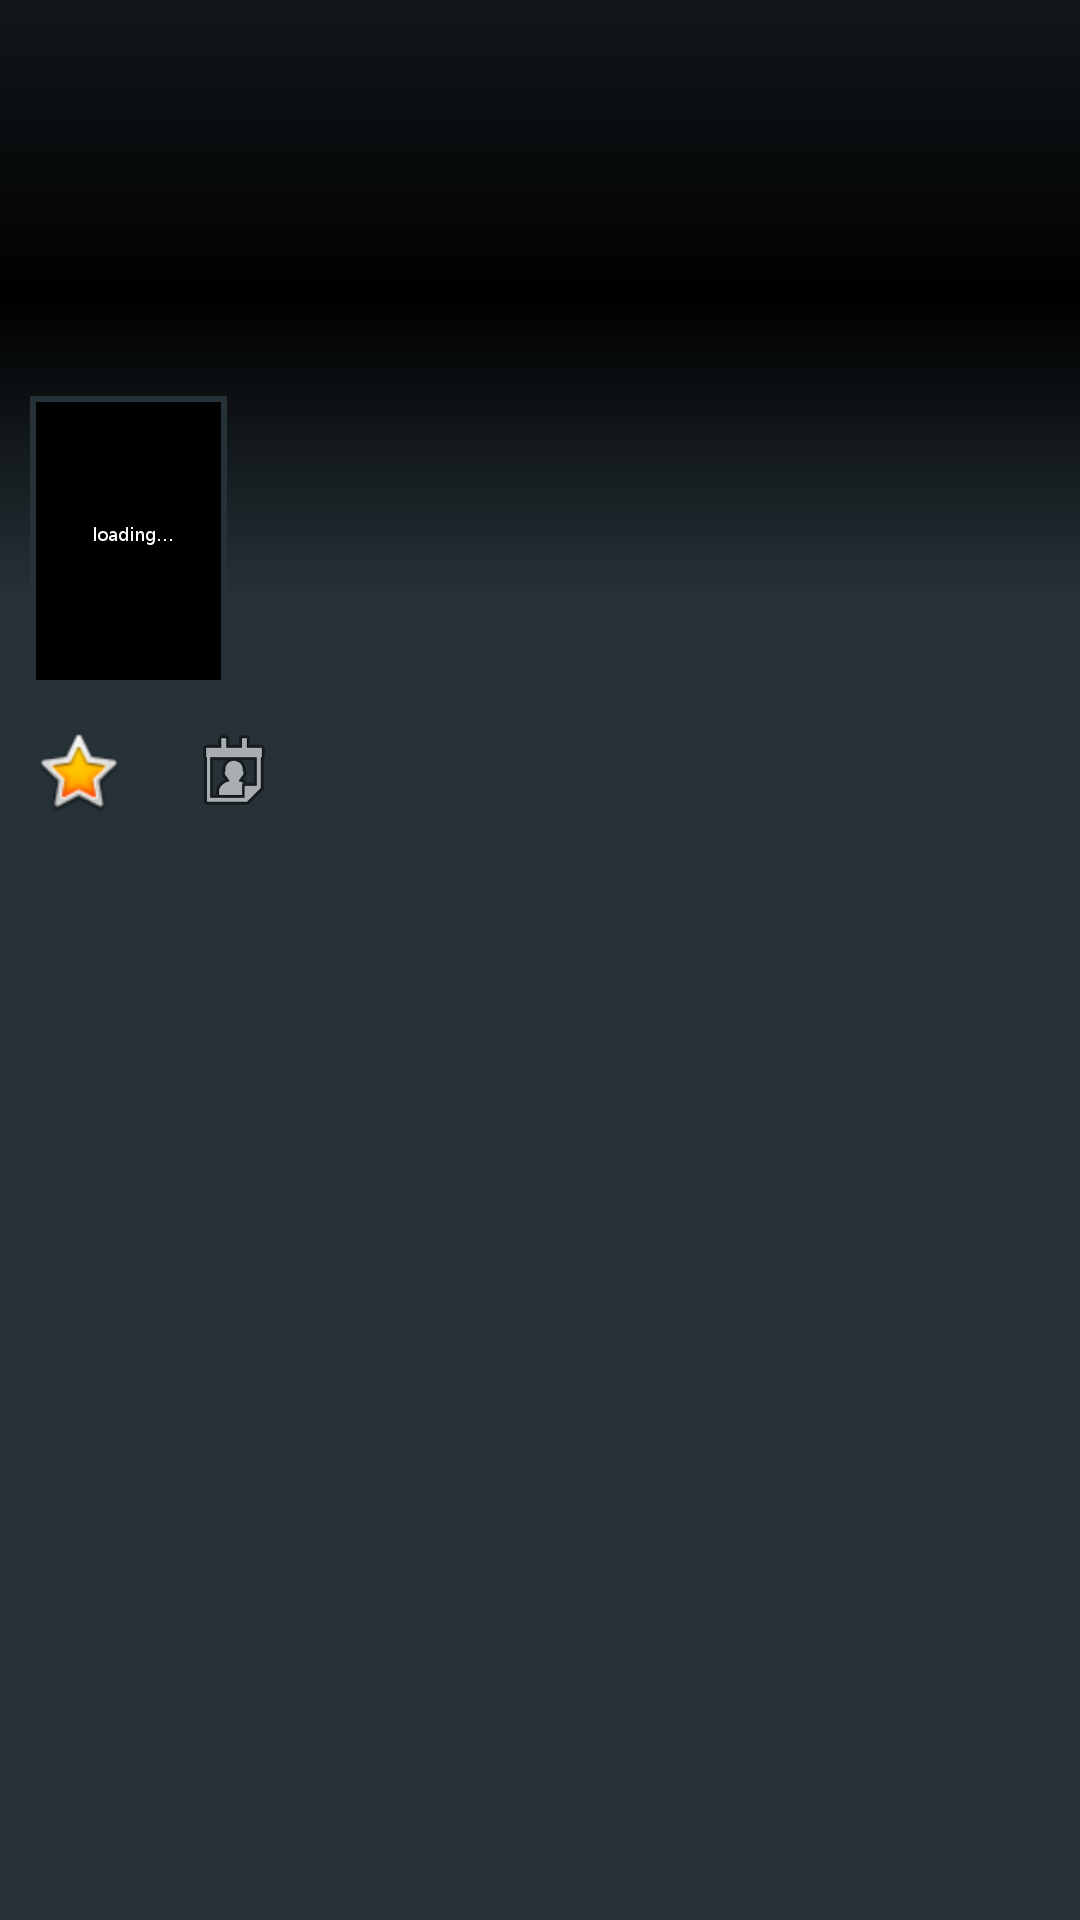

Here is an Android app screen rendered from its layout file. Give the layout XML and the strings, colors and styles it references.
<!-- AndroidManifest.xml: application theme AppTheme -->
<!-- res/layout/movie_activity.xml -->
<?xml version="1.0" encoding="utf-8"?>
<ScrollView xmlns:android="http://schemas.android.com/apk/res/android"
    android:layout_width="match_parent"
    android:layout_height="match_parent"
    android:background="#263238"
    android:clipToPadding="false"
    android:fillViewport="true"
    android:paddingBottom="30dp">

    <LinearLayout
        android:layout_width="match_parent"
        android:layout_height="wrap_content"
        android:orientation="vertical">

        <RelativeLayout
            android:layout_width="match_parent"
            android:layout_height="wrap_content">

            <ImageView
                android:id="@+id/backdrop"
                android:layout_width="match_parent"
                android:layout_height="200dp"
                android:layout_alignParentTop="true"
                android:background="#000"
                android:contentDescription="@string/backdrop"
                android:scaleType="centerCrop" />

            <View
                android:layout_width="match_parent"
                android:layout_height="200dp"
                android:background="@drawable/gradient" />

            <RelativeLayout
                android:layout_width="match_parent"
                android:layout_height="wrap_content"
                android:layout_marginTop="80dp"
                android:paddingTop="2dp">

                <ImageView
                    android:id="@+id/poster"
                    android:layout_width="wrap_content"
                    android:layout_height="wrap_content"
                    android:layout_marginLeft="10dp"
                    android:layout_marginStart="10dp"
                    android:layout_marginTop="50dp"
                    android:transitionName="@string/movie_poster"
                    android:background="#263238"
                    android:contentDescription="@string/backdrop"
                    android:padding="2dp"
                    android:src="@drawable/preloader" />

                <TextView
                    android:id="@+id/title"
                    android:layout_width="match_parent"
                    android:layout_height="wrap_content"
                    android:layout_marginLeft="120dp"
                    android:layout_marginStart="120dp"
                    android:layout_marginRight="10dp"
                    android:layout_marginEnd="10dp"
                    android:layout_marginTop="120dp"
                    android:shadowColor="#000"
                    android:shadowDx="0"
                    android:shadowDy="0"
                    android:shadowRadius="2"
                    android:textColor="#ffffff"
                    android:textSize="20sp" />
            </RelativeLayout>
        </RelativeLayout>

        <LinearLayout
            android:layout_width="match_parent"
            android:layout_height="wrap_content"
            android:layout_margin="10dp"
            android:orientation="horizontal">

            <TextView
                android:id="@+id/rate"
                android:layout_width="wrap_content"
                android:layout_height="wrap_content"
                android:drawableLeft="@android:drawable/btn_star_big_on"
                android:drawableStart="@android:drawable/btn_star_big_on"
                android:gravity="center_vertical"
                android:textColor="#eeeeee"
                android:textSize="18sp" />

            <TextView
                android:id="@+id/date"
                android:layout_width="wrap_content"
                android:layout_height="wrap_content"
                android:layout_marginLeft="20dp"
                android:layout_marginStart="20dp"
                android:drawableLeft="@android:drawable/ic_menu_my_calendar"
                android:drawableStart="@android:drawable/ic_menu_my_calendar"
                android:gravity="center_vertical"
                android:paddingTop="2dp"
                android:textColor="#eeeeee"
                android:textSize="18sp" />
        </LinearLayout>

        <TextView
            android:id="@+id/overview"
            android:layout_width="match_parent"
            android:layout_height="wrap_content"
            android:layout_marginLeft="10dp"
            android:layout_marginRight="10dp"
            android:lineSpacingExtra="2dp"
            android:textColor="#fafafa"
            android:textSize="16sp" />

    </LinearLayout>
</ScrollView>
<!-- resources referenced by this layout -->
<resources>
  <!-- drawable gradient (drawable) -->
  <?xml version="1.0" encoding="utf-8"?>
  <shape xmlns:android="http://schemas.android.com/apk/res/android"
      android:shape="rectangle">
      <gradient
          android:angle="90"
          android:centerColor="#00000000"
          android:endColor="#77263238"
          android:startColor="#263238" />
      <corners android:radius="0dp" />
  </shape>
  <!-- drawable preloader: png bitmap (drawable-xxhdpi, 1216 bytes) -->
  <string name="backdrop">Backdrop</string>
  <string name="movie_poster">Movie poster</string>
  <style name="AppTheme" parent="Theme.AppCompat.NoActionBar">
          
          <item name="android:windowEnterTransition">@android:transition/slide_right</item>
      </style>
</resources>
